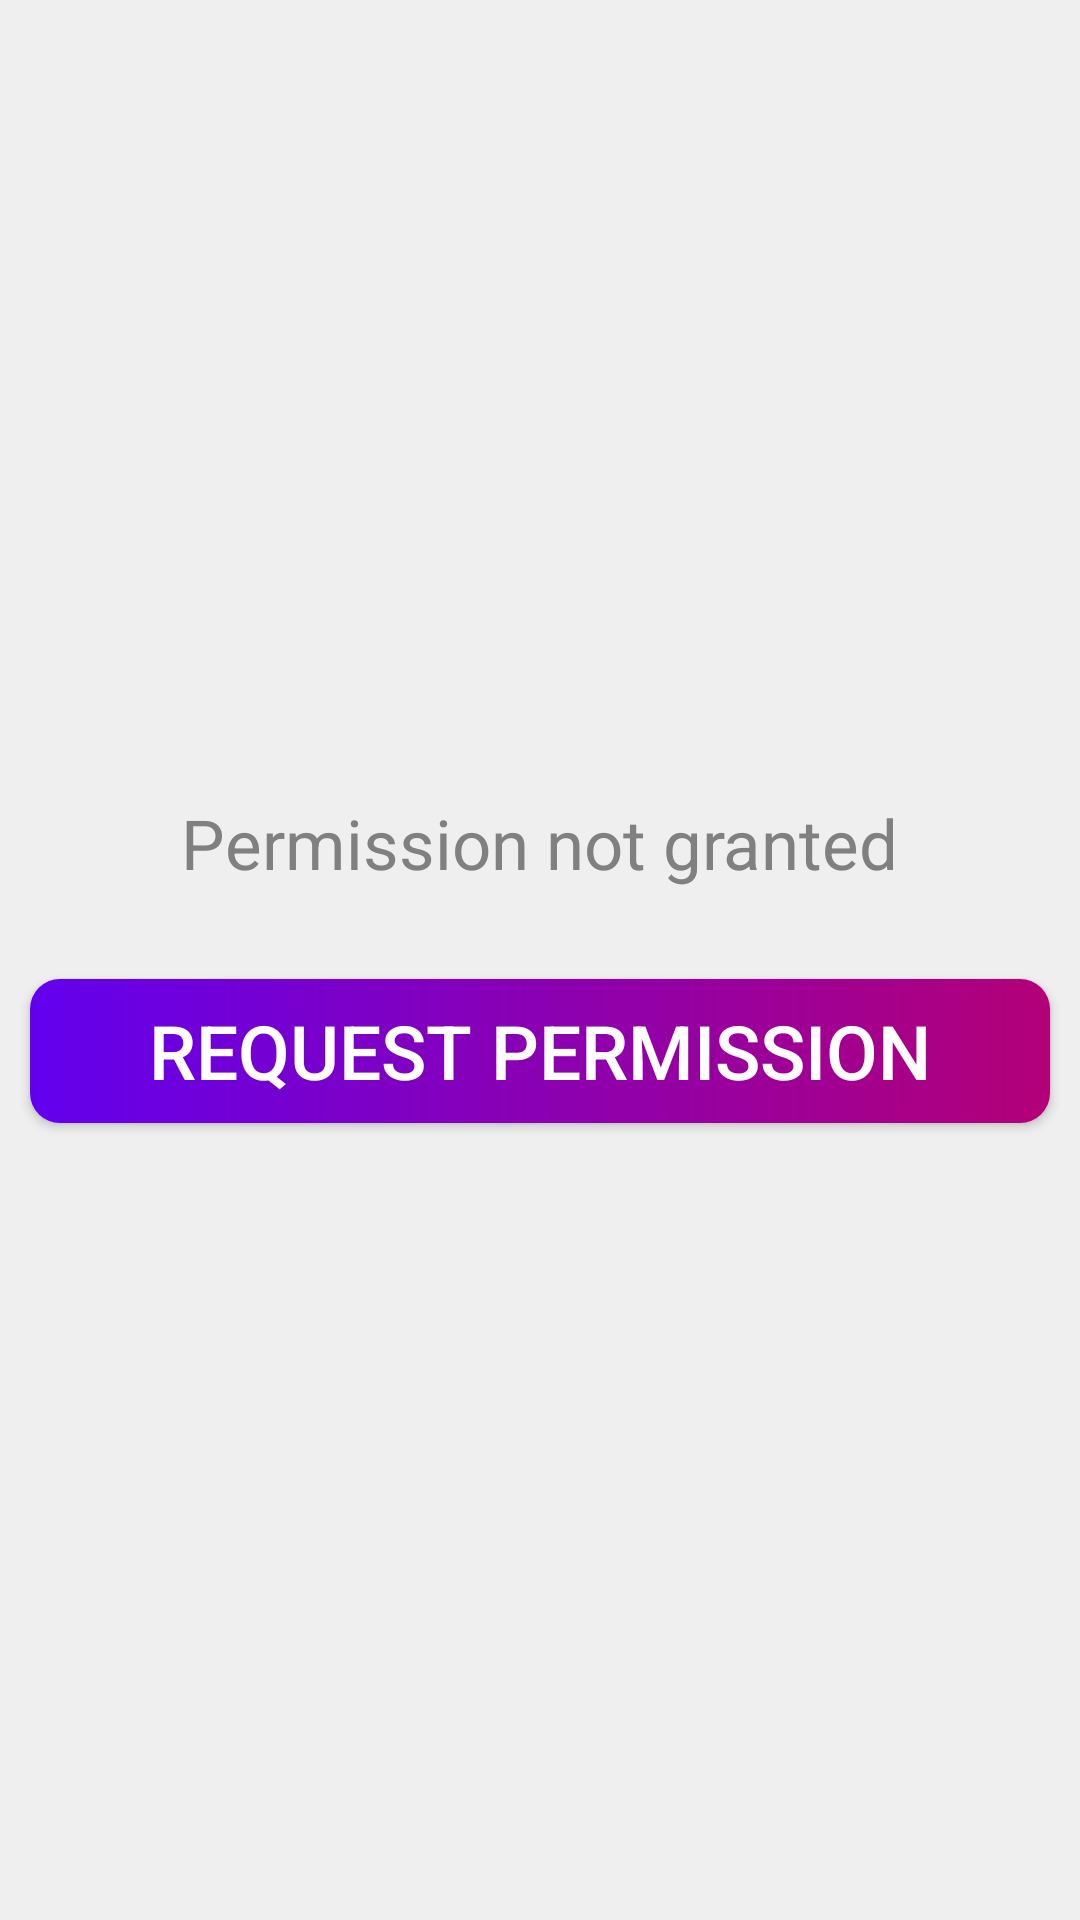

Android layout source for this screen:
<!-- AndroidManifest.xml: application theme Theme.Cryptonite -->
<!-- res/layout/activity_permission.xml -->
<?xml version="1.0" encoding="utf-8"?>
<LinearLayout xmlns:android="http://schemas.android.com/apk/res/android"
    xmlns:tools="http://schemas.android.com/tools"
    android:layout_width="match_parent"
    android:layout_height="match_parent"
    android:background="@color/background"
    android:gravity="center"
    android:orientation="vertical"
    tools:context=".PermissionActivity">

    <TextView
        android:id="@+id/permission_info"
        android:layout_width="wrap_content"
        android:layout_height="wrap_content"
        android:text="@string/permission_not_granted"
        android:textColor="@color/gray"
        android:textSize="23sp" />

    <Button
        android:id="@+id/permission_button"
        android:layout_width="340dp"
        android:layout_height="wrap_content"
        android:layout_marginTop="30dp"
        android:background="@drawable/button"
        android:text="@string/request_permission"
        android:textColor="@color/white"
        android:textSize="25sp" />

</LinearLayout>
<!-- resources referenced by this layout -->
<resources>
  <color name="background">#EFEFEF</color>
  <color name="gray">#FF808080</color>
  <color name="white">#FFFFFFFF</color>
  <!-- drawable button (drawable) -->
  <?xml version="1.0" encoding="utf-8"?>
  <shape xmlns:android="http://schemas.android.com/apk/res/android"
      android:shape="rectangle">
  
      <gradient
          android:startColor="@color/button_color_start"
          android:endColor="@color/button_color_end"
          android:type="linear" />
      <corners android:radius="10dp" />
  </shape>
  <string name="permission_not_granted">Permission not granted</string>
  <string name="request_permission">Request permission</string>
  <style name="Theme.Cryptonite" parent="Theme.AppCompat.DayNight.NoActionBar">
          
          <item name="colorPrimary">@color/purple_500</item>
          <item name="colorPrimaryVariant">@color/purple_700</item>
          <item name="colorOnPrimary">@color/white</item>
          
          <item name="colorSecondary">@color/teal_200</item>
          <item name="colorSecondaryVariant">@color/teal_700</item>
          <item name="colorOnSecondary">@color/black</item>
          
          <item name="android:statusBarColor">@color/button_color_middle</item>
          
      </style>
  <color name="button_color_start">#6200EE</color>
  <color name="button_color_end">#B30077</color>
  <color name="purple_500">#FF6200EE</color>
  <color name="purple_700">#FF3700B3</color>
  <color name="teal_200">#FF03DAC5</color>
  <color name="teal_700">#FF018786</color>
  <color name="black">#FF000000</color>
  <color name="button_color_middle">#8200BE</color>
</resources>
